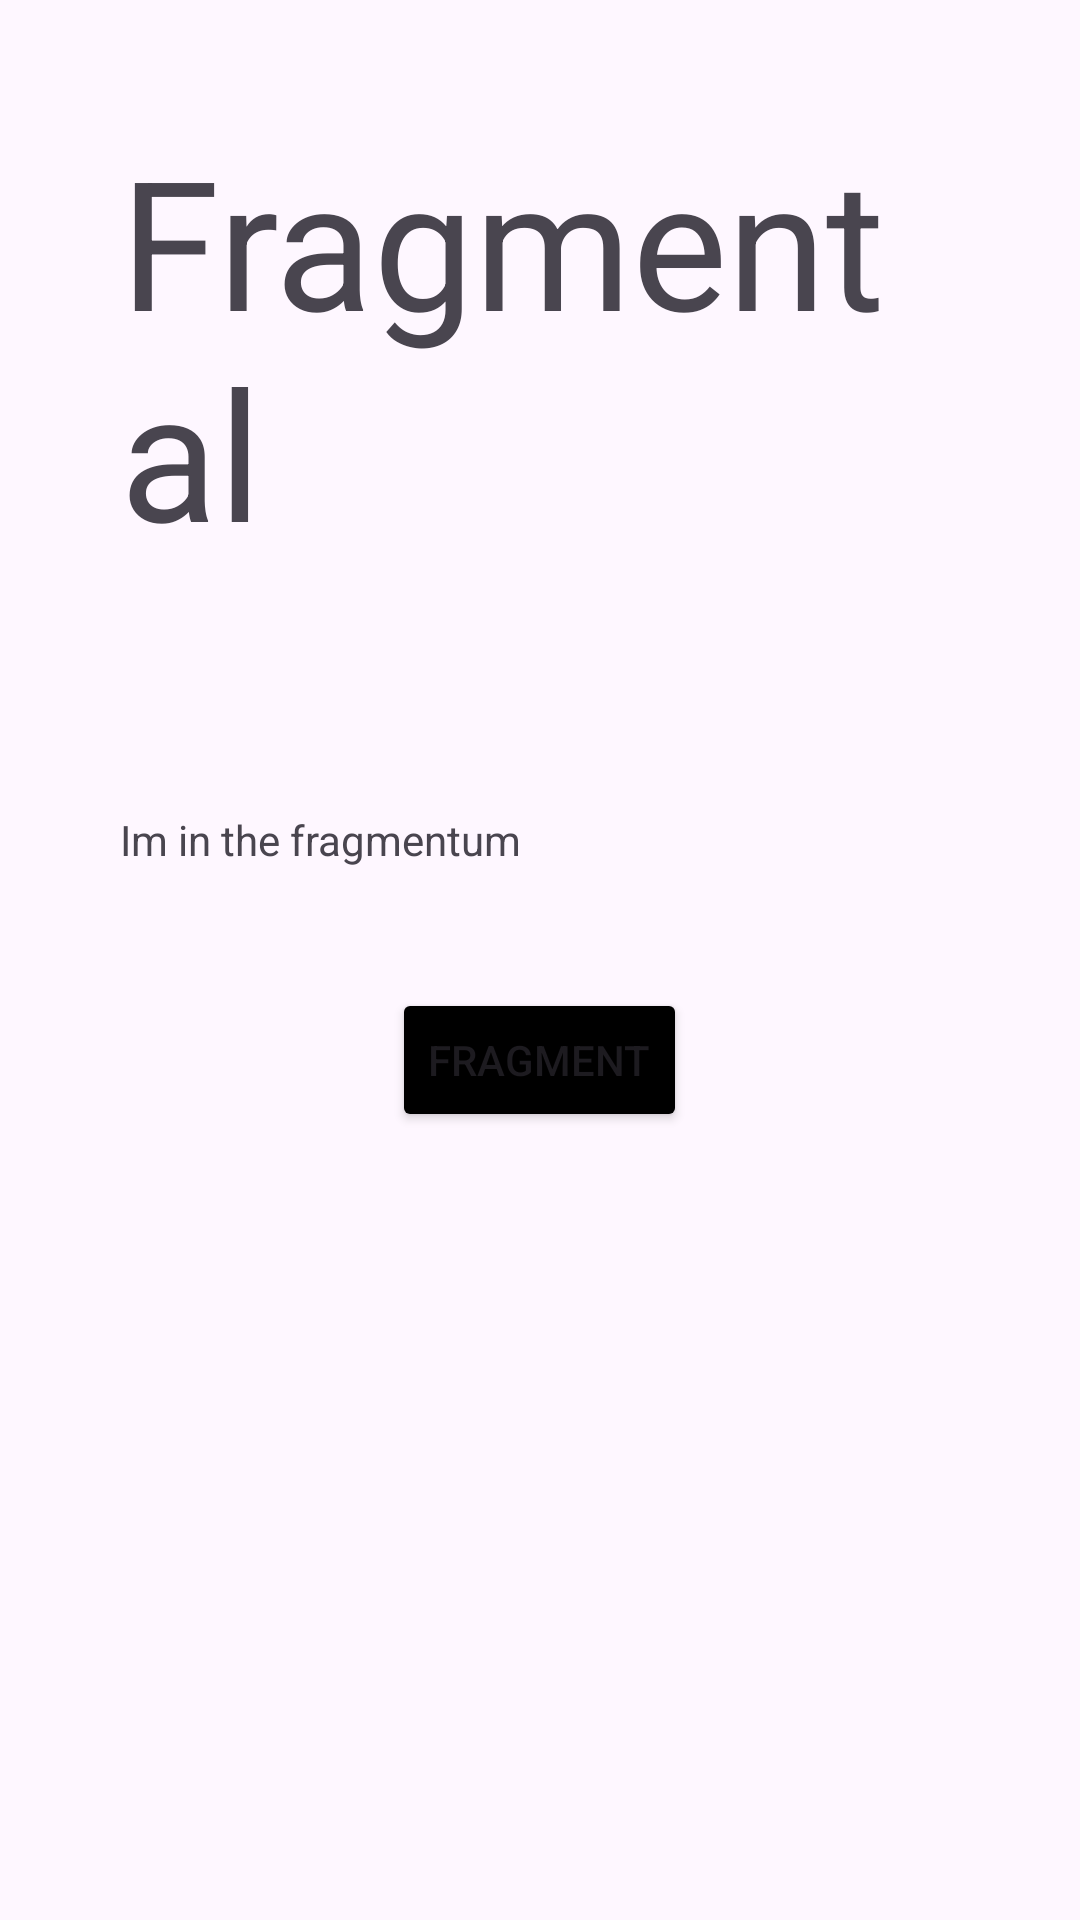

This screen was rendered from an Android layout file. Write that file and the resources it references.
<!-- AndroidManifest.xml: application theme Theme.Fractions -->
<!-- res/layout/fragment_home.xml -->
<?xml version="1.0" encoding="utf-8"?>
<LinearLayout xmlns:android="http://schemas.android.com/apk/res/android"
    xmlns:tools="http://schemas.android.com/tools"
    android:layout_width="match_parent"
    android:layout_height="match_parent"
    tools:context=".HomeFragment"
    android:orientation="vertical">

    
    <TextView
        android:layout_width="match_parent"
        android:layout_height="wrap_content"
        android:padding="40dp"
        android:text="@string/Title"
        android:textSize="60dp" />

    <TextView
        android:layout_width="match_parent"
        android:layout_height="wrap_content"
        android:text="@string/sub1"
        android:padding="40dp"

        />
    <Button
        android:id="@+id/gateFragment"
        android:layout_width="wrap_content"
        android:layout_height="wrap_content"
        android:text="Fragment"
        android:layout_gravity="center"
        android:backgroundTint="@color/black"/>

</LinearLayout>
<!-- resources referenced by this layout -->
<resources>
  <string name="Title">Fragmental</string>
  <string name="sub1">Im in the fragmentum</string>
  <style name="Theme.Fractions" parent="Base.Theme.Fractions" />
  <style name="Base.Theme.Fractions" parent="Theme.Material3.DayNight.NoActionBar">
          
          
      </style>
  <!-- not gathered from this repository: default colours our renderer supplied (Android Studio template values) -->
  <color name="black">#FF000000</color>
</resources>
